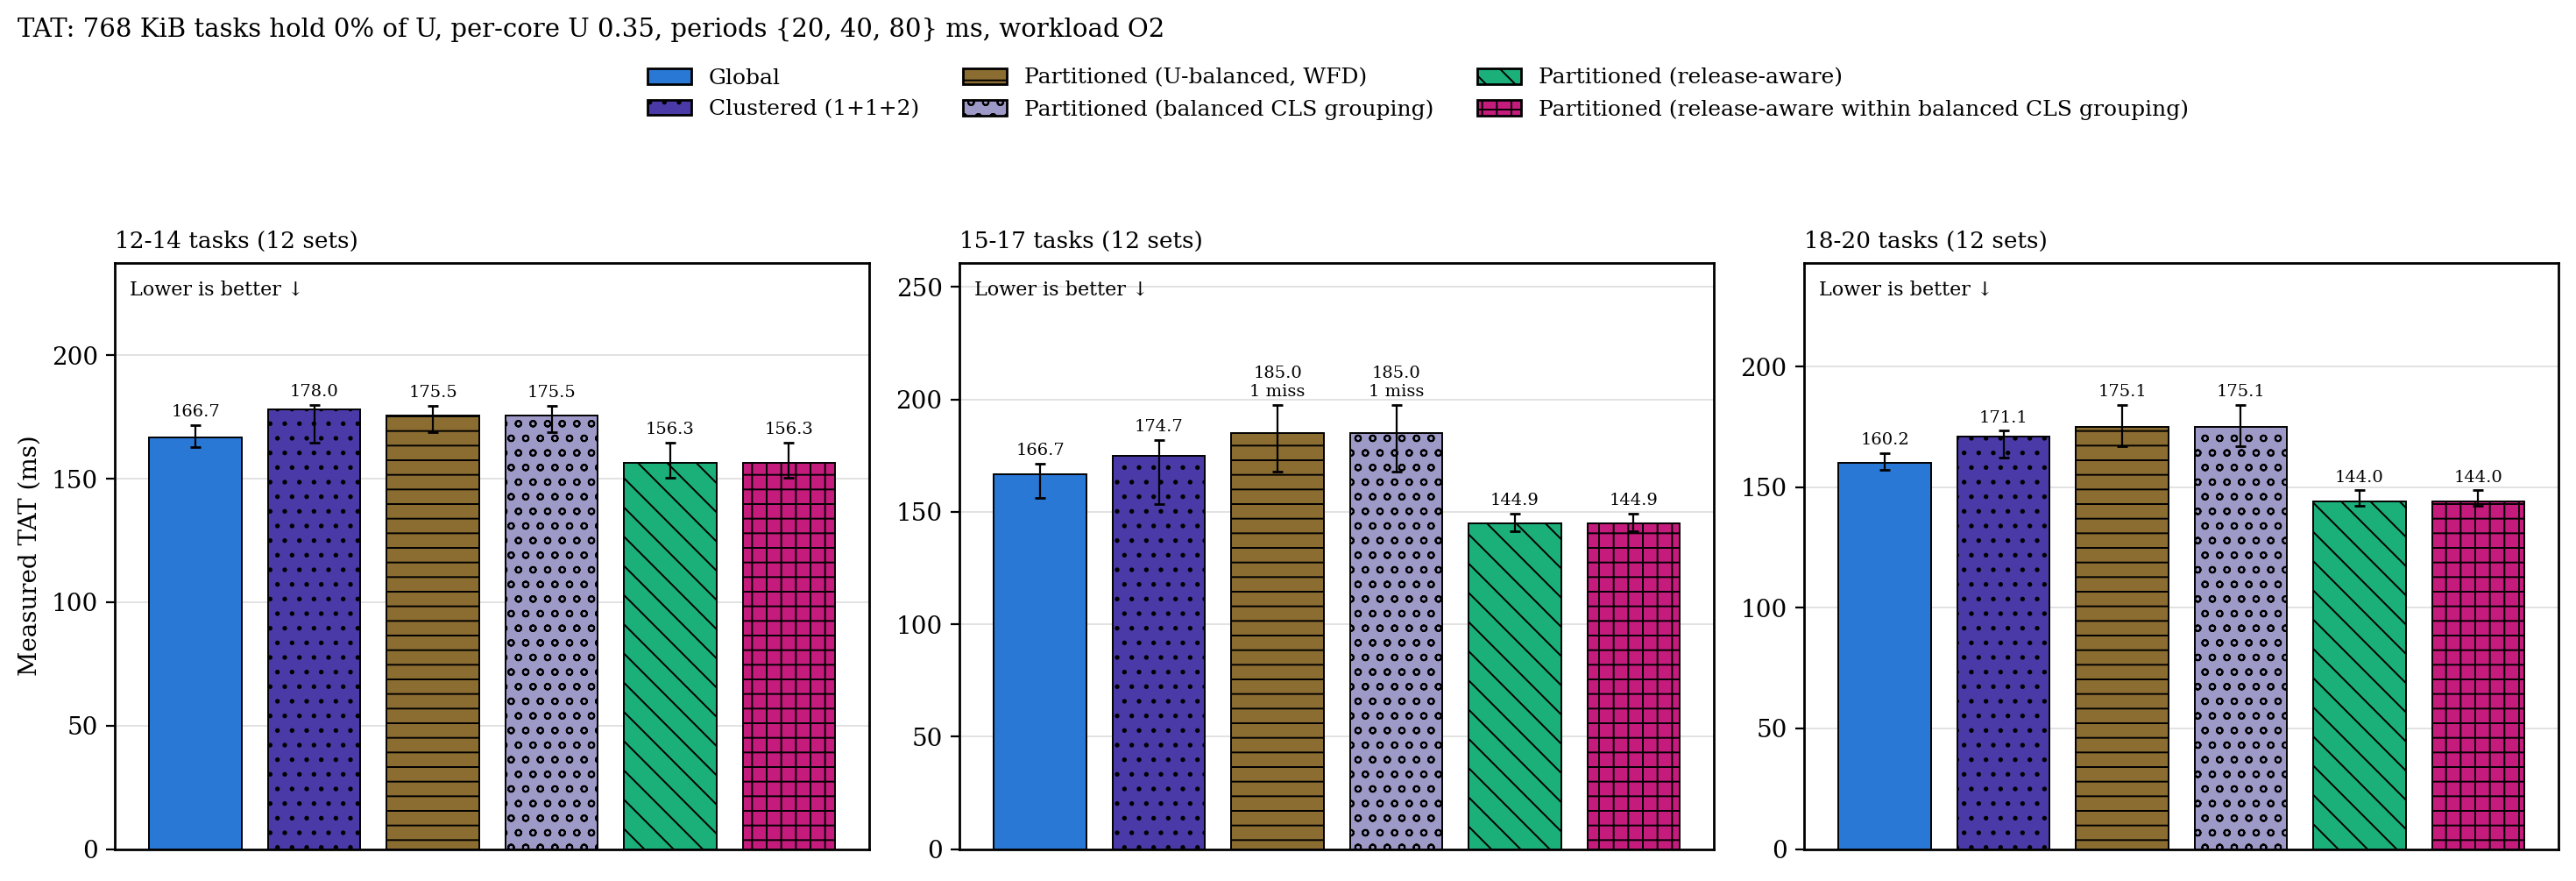

The table this chart was drawn from, first rows:
group, configuration, n, median_ms, q1_ms, q3_ms, deadline_misses
12-14 tasks, g, 12, 166.7, 162.9, 171.7, 0
12-14 tasks, c2, 12, 178, 164.6, 180, 0
12-14 tasks, p, 12, 175.5, 168.9, 179.5, 0
12-14 tasks, p_cgb, 12, 175.5, 168.9, 179.5, 0
12-14 tasks, p_ra, 12, 156.3, 150.5, 164.7, 0
12-14 tasks, p_racgb, 12, 156.3, 150.5, 164.7, 0
15-17 tasks, g, 12, 166.7, 156.3, 171.3, 0
15-17 tasks, c2, 12, 174.7, 153.4, 181.9, 0
15-17 tasks, p, 11, 185, 167.7, 197.5, 1
15-17 tasks, p_cgb, 11, 185, 167.7, 197.5, 1
15-17 tasks, p_ra, 12, 144.9, 141.3, 149.2, 0
15-17 tasks, p_racgb, 12, 144.9, 141.3, 149.2, 0
18-20 tasks, g, 12, 160.2, 157.3, 164.1, 0
18-20 tasks, c2, 12, 171.1, 162.5, 173.5, 0
18-20 tasks, p, 12, 175.1, 167, 184.2, 0
18-20 tasks, p_cgb, 12, 175.1, 167, 184.2, 0
18-20 tasks, p_ra, 12, 144, 142.2, 148.8, 0
18-20 tasks, p_racgb, 12, 144, 142.2, 148.8, 0
